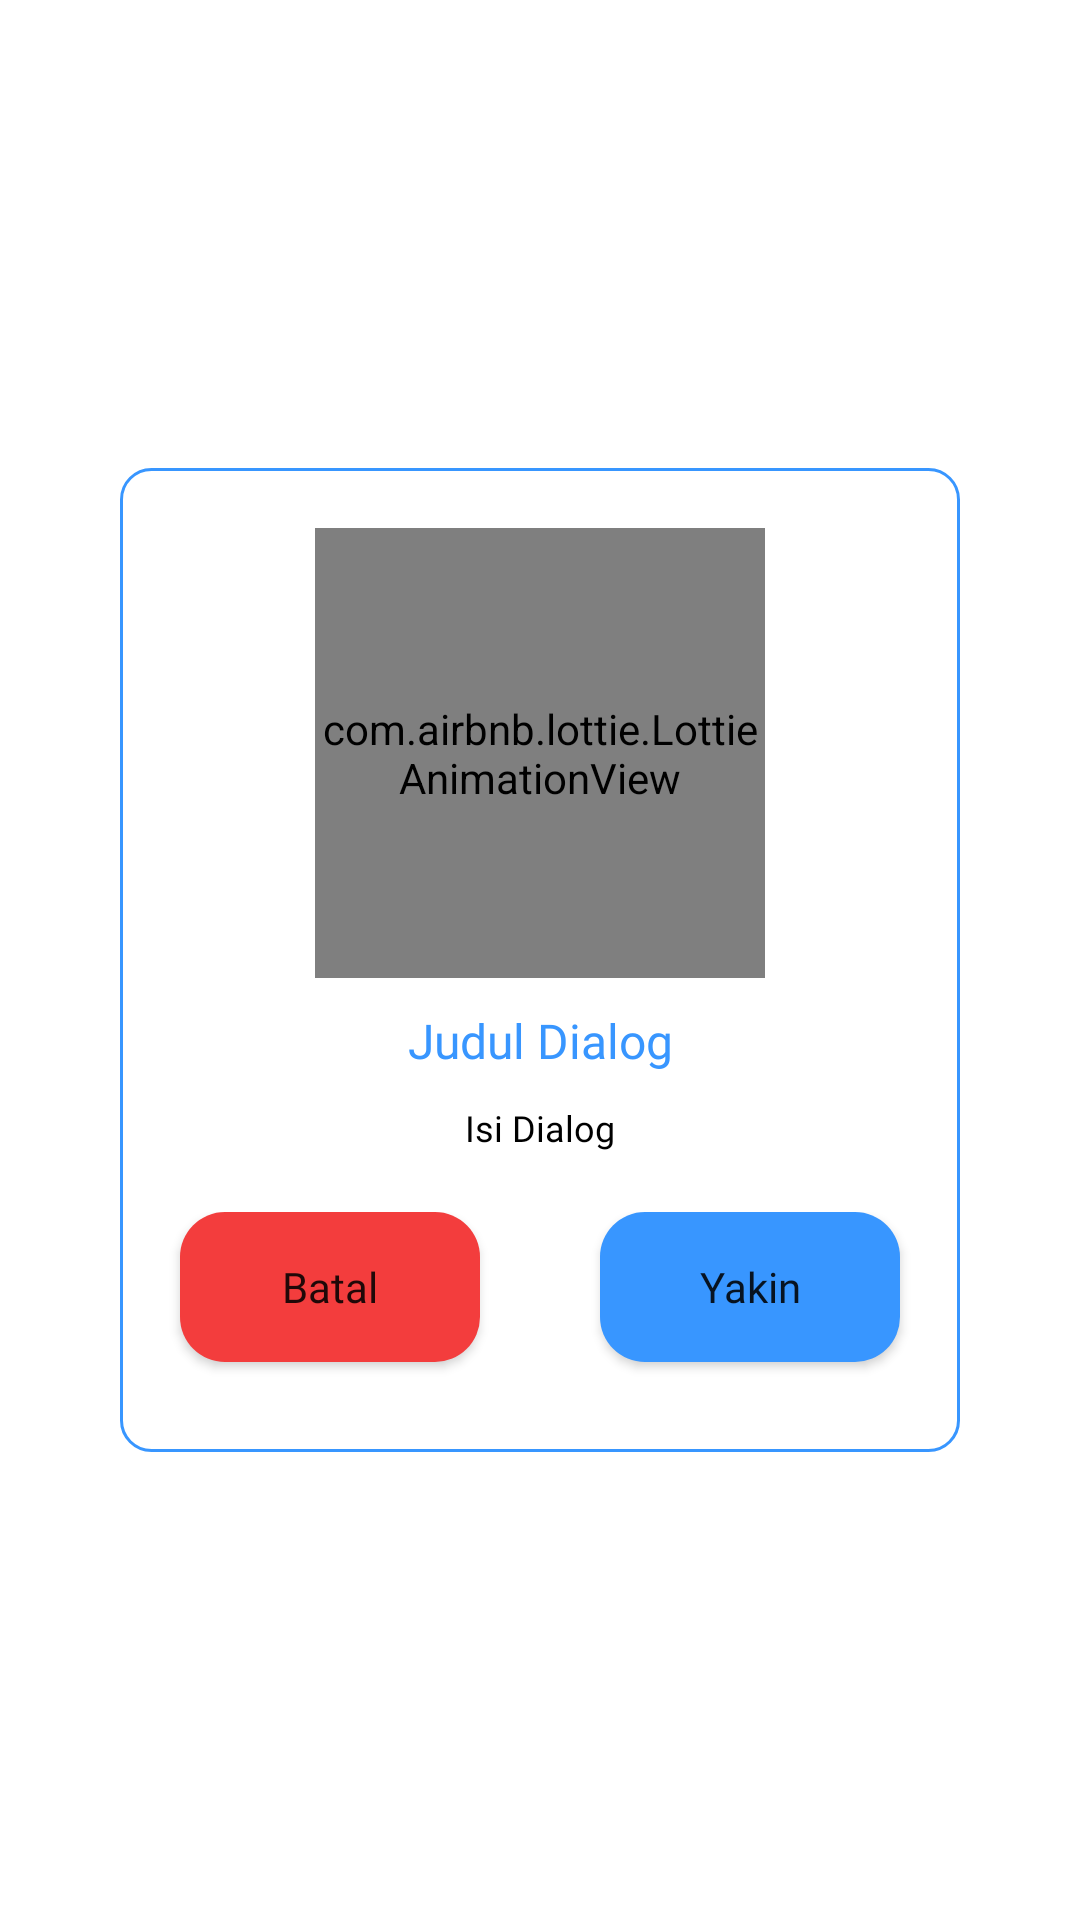

Layout XML and referenced resources for this Android screen:
<!-- AndroidManifest.xml: application theme Theme.MyTask -->
<!-- res/layout/dialog_anim_ok_no.xml -->
<?xml version="1.0" encoding="utf-8"?>
<RelativeLayout xmlns:android="http://schemas.android.com/apk/res/android"
    android:layout_width="match_parent"
    android:layout_height="wrap_content"
    xmlns:app="http://schemas.android.com/apk/res-auto">

    <LinearLayout
        android:layout_width="match_parent"
        android:layout_height="wrap_content"
        android:layout_centerInParent="true"
        android:layout_marginStart="40dp"
        android:layout_marginTop="40dp"
        android:layout_marginEnd="40dp"
        android:layout_marginBottom="40dp"
        android:background="@drawable/rounded_edittext"
        android:orientation="vertical">

        <com.airbnb.lottie.LottieAnimationView
            android:id="@+id/anim"
            android:layout_width="150dp"
            android:layout_height="150dp"
            android:layout_centerHorizontal="true"
            android:layout_gravity="center"
            android:layout_marginStart="30dp"
            android:layout_marginTop="20dp"
            android:layout_marginEnd="30dp"
            android:layout_marginBottom="10dp"
            android:scaleType="centerCrop"
            app:lottie_autoPlay="true"
            app:lottie_loop="true"
            app:lottie_rawRes="@raw/anim_delete" />

        <TextView
            android:id="@+id/judul"
            android:layout_width="match_parent"
            android:layout_height="wrap_content"
            android:layout_marginBottom="10dp"
            android:fontFamily="@font/roboto_medium"
            android:gravity="center"
            android:text="@string/judulDialog"
            android:textColor="@color/biru_primary"
            android:textSize="16sp" />

        <TextView
            android:id="@+id/isi"
            android:layout_width="match_parent"
            android:layout_height="wrap_content"
            android:layout_marginStart="40dp"
            android:layout_marginEnd="40dp"
            android:layout_marginBottom="20dp"
            android:fontFamily="@font/roboto"
            android:gravity="center"
            android:text="@string/isiDialog"
            android:textColor="@color/black"
            android:textSize="12sp" />

        <LinearLayout
            android:weightSum="2"
            android:orientation="horizontal"
            android:layout_width="match_parent"
            android:layout_height="wrap_content">
            <Button
                android:layout_weight="1"
                android:id="@+id/no"
                android:layout_width="match_parent"
                android:layout_height="@dimen/buttonHeight"
                app:backgroundTint="#F33D3D"
                android:layout_marginStart="@dimen/marginStartEnd"
                android:layout_marginEnd="@dimen/marginStartEnd"
                android:layout_marginBottom="30dp"
                android:background="@drawable/rounded_button"
                android:fontFamily="@font/roboto_bold"
                android:text="@string/batal"
                android:textAllCaps="false"
                android:textSize="@dimen/buttonText"
                android:singleLine="true"/>
            <Button
                android:layout_weight="1"
                android:id="@+id/yes"
                android:layout_width="match_parent"
                android:layout_height="@dimen/buttonHeight"
                android:layout_marginStart="@dimen/marginStartEnd"
                android:layout_marginEnd="@dimen/marginStartEnd"
                android:layout_marginBottom="30dp"
                android:background="@drawable/rounded_button"
                android:fontFamily="@font/roboto_bold"
                android:text="@string/yakin"
                android:textAllCaps="false"
                android:textSize="@dimen/buttonText"
                android:singleLine="true" />
        </LinearLayout>

    </LinearLayout>


</RelativeLayout>
<!-- resources referenced by this layout -->
<resources>
  <color name="biru_primary">#3896FF</color>
  <color name="black">#FF000000</color>
  <dimen name="buttonHeight">50dp</dimen>
  <dimen name="buttonText">14sp</dimen>
  <dimen name="marginStartEnd">20dp</dimen>
  <!-- drawable rounded_button (drawable) -->
  <?xml version="1.0" encoding="utf-8"?>
  <shape xmlns:android="http://schemas.android.com/apk/res/android"
      android:shape="rectangle" android:padding="0dp">
      <solid android:color="@color/biru_primary"/>
      <corners android:radius="15dp"/>
  </shape>
  <!-- drawable rounded_edittext (drawable) -->
  <?xml version="1.0" encoding="utf-8"?>
  <shape xmlns:android="http://schemas.android.com/apk/res/android"
      android:shape="rectangle">
  
      <solid android:color="@color/white" />
  
      <corners android:radius="10dp"/>
  
      <stroke android:width="1dip" android:color="@color/biru_primary" />
  </shape>
  <string name="batal">Batal</string>
  <string name="isiDialog">Isi Dialog</string>
  <string name="judulDialog">Judul Dialog</string>
  <string name="yakin">Yakin</string>
  <style name="Theme.MyTask" parent="Theme.MaterialComponents.Light.NoActionBar">
          <item name="android:forceDarkAllowed" tools:targetApi="q">false</item>
          
          <item name="colorPrimary">@color/biru_primary</item>
          <item name="colorPrimaryVariant">@color/biru_primary</item>
          <item name="colorOnPrimary">@color/white</item>
          
          <item name="colorSecondary">@color/biru_primary</item>
          <item name="colorSecondaryVariant">@color/biru_primary</item>
          <item name="colorOnSecondary">@color/black</item>
          
          <item name="android:statusBarColor">?attr/colorPrimaryVariant</item>
          
      </style>
  <color name="white">#FFFFFFFF</color>
</resources>
